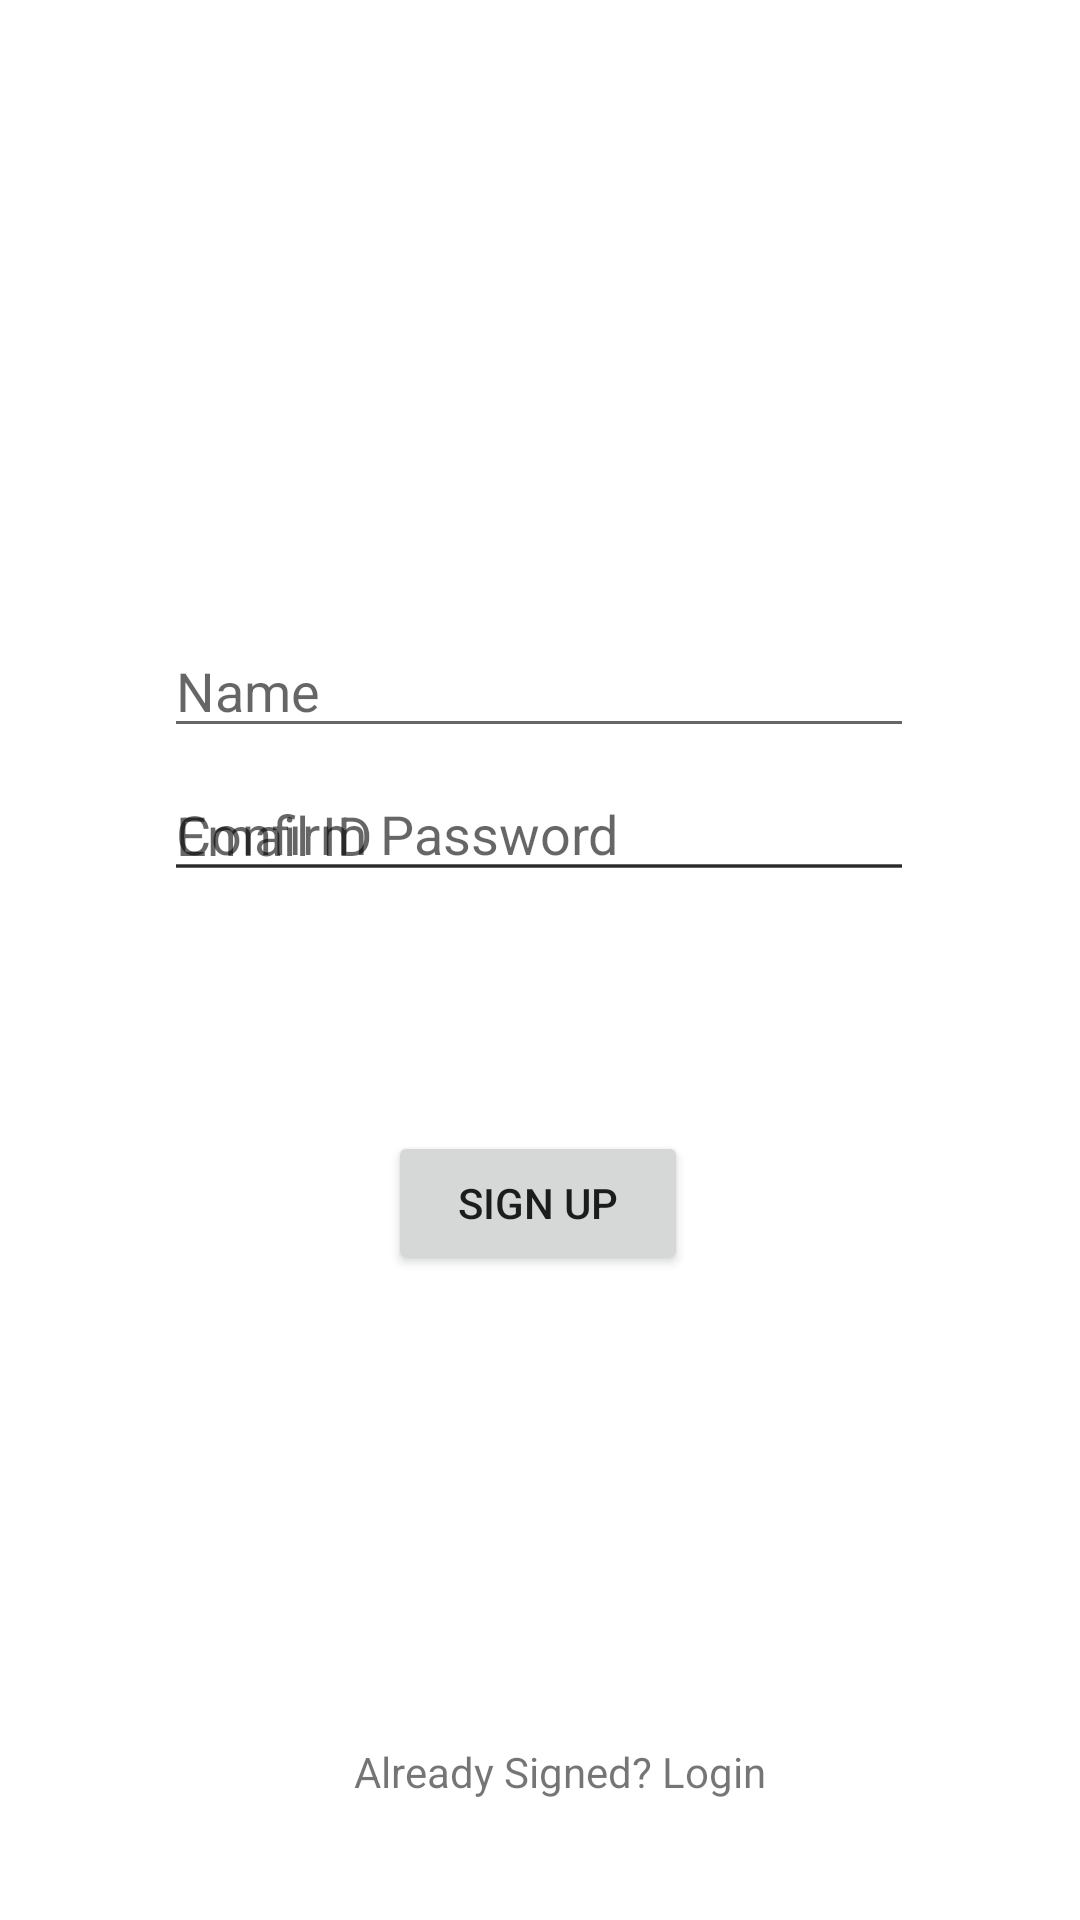

Write the Android layout XML for this screen, with the resource values it uses.
<!-- AndroidManifest.xml: application theme Theme.ACMVIT -->
<!-- res/layout/fragment_register.xml -->
<?xml version="1.0" encoding="utf-8"?>
<androidx.constraintlayout.widget.ConstraintLayout xmlns:android="http://schemas.android.com/apk/res/android"
    xmlns:app="http://schemas.android.com/apk/res-auto"
    xmlns:tools="http://schemas.android.com/tools"
    android:layout_width="match_parent"
    android:layout_height="match_parent"
    tools:context=".fragments.RegisterFragment">


    <EditText
        android:id="@+id/editTextNameRegister"
        android:layout_width="250dp"
        android:layout_height="wrap_content"
        android:layout_marginTop="208dp"
        android:hint="Name"
        app:layout_constraintBottom_toBottomOf="@+id/editTextEmailRegister"
        app:layout_constraintEnd_toEndOf="parent"
        app:layout_constraintHorizontal_bias="0.496"
        app:layout_constraintStart_toStartOf="parent"
        app:layout_constraintTop_toTopOf="parent"
        app:layout_constraintVertical_bias="0.0" />

    <EditText
        android:id="@+id/editTextEmailRegister"
        android:layout_width="250dp"
        android:layout_height="wrap_content"
        android:layout_marginTop="256dp"
        android:hint="Email ID"
        app:layout_constraintEnd_toEndOf="parent"
        app:layout_constraintHorizontal_bias="0.496"
        app:layout_constraintStart_toStartOf="parent"
        app:layout_constraintTop_toTopOf="parent"
        app:layout_constraintVertical_bias="0.976" />

    <EditText
        android:id="@+id/editTextPassRegister"
        android:layout_width="250dp"
        android:layout_height="wrap_content"
        android:inputType="textPassword"
        android:hint="Password"
        app:layout_constraintBottom_toTopOf="@+id/editTextConfPassRegister"
        app:layout_constraintEnd_toEndOf="parent"
        app:layout_constraintHorizontal_bias="0.496"
        app:layout_constraintStart_toStartOf="parent"
        app:layout_constraintTop_toBottomOf="@+id/editTextEmailRegister"
        app:layout_constraintVertical_bias="0.025" />

    <EditText
        android:id="@+id/editTextConfPassRegister"
        android:layout_width="250dp"
        android:layout_height="wrap_content"
        android:inputType="textPassword"
        android:layout_marginBottom="80dp"
        android:hint="Confirm Password"
        app:layout_constraintBottom_toTopOf="@+id/registerButton"
        app:layout_constraintEnd_toEndOf="parent"
        app:layout_constraintHorizontal_bias="0.496"
        app:layout_constraintStart_toStartOf="parent" />

    <Button
        android:id="@+id/registerButton"
        android:layout_width="100dp"
        android:layout_height="wrap_content"
        android:layout_marginBottom="156dp"
        android:text="Sign Up"
        app:layout_constraintBottom_toTopOf="@+id/loginTextView"
        app:layout_constraintEnd_toEndOf="parent"
        app:layout_constraintHorizontal_bias="0.498"
        app:layout_constraintStart_toStartOf="parent" />

    <TextView
        android:id="@+id/loginTextView"
        android:layout_width="250dp"
        android:layout_height="wrap_content"
        android:layout_marginBottom="40dp"
        android:gravity="center"
        android:text="Already Signed? Login"
        app:layout_constraintBottom_toBottomOf="parent"
        app:layout_constraintEnd_toEndOf="parent"
        app:layout_constraintHorizontal_bias="0.559"
        app:layout_constraintStart_toStartOf="parent" />


</androidx.constraintlayout.widget.ConstraintLayout>
<!-- resources referenced by this layout -->
<resources>
  <style name="Theme.ACMVIT" parent="Theme.MaterialComponents.DayNight.NoActionBar">
          
          <item name="colorPrimary">@color/black</item>
          <item name="colorPrimaryVariant">@color/black</item>
          <item name="colorOnPrimary">@color/white</item>
          
          <item name="colorSecondary">@color/teal_200</item>
          <item name="colorSecondaryVariant">@color/teal_700</item>
          <item name="colorOnSecondary">@color/black</item>
          
          <item name="android:statusBarColor" tools:targetApi="l">?attr/colorPrimaryVariant</item>
          
      </style>
  <!-- not gathered from this repository: default colours our renderer supplied (Android Studio template values) -->
  <color name="teal_200">#FF03DAC5</color>
  <color name="teal_700">#FF018786</color>
  <color name="black">#FF000000</color>
  <color name="white">#FFFFFFFF</color>
</resources>
